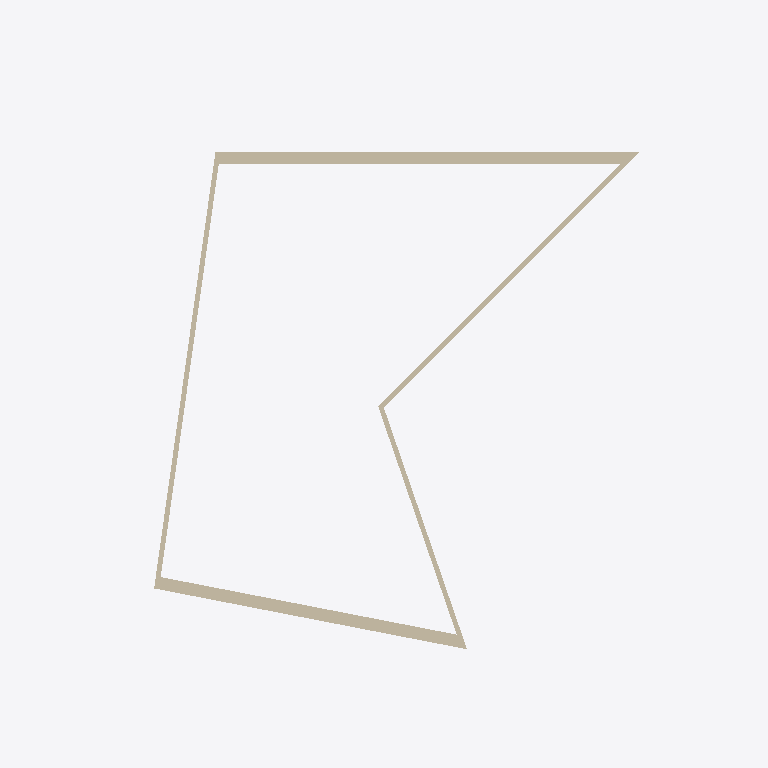
Plan cut of the same IFC building model at storey 'Poziom 2' (level 4.00 m, cut at 5.40 m), seen from above with north up, elements coloured by IFC class: 5 walls (beige). Cut surfaces are drawn darker.
Extent 28.7 m × 21.4 m × 11.4 m (x, y, z). Storeys (2): Poziom 1 at 0.00 m; Poziom 2 at 4.00 m. Elements (16): 10 IfcWallStandardCase, 2 IfcWindow, 1 IfcCovering, 1 IfcDoor, 1 IfcRoof, 1 IfcSlab.

HEADER;
FILE_DESCRIPTION(('ViewDefinition [CoordinationView, QuantityTakeOffAddOnView]'),'2;1');
FILE_NAME('0001','2022-10-02T12:59:07',(''),(''),'The EXPRESS Data Manager Version 5.02.0100.07 : 28 Aug 2013','20200210_1400(x64) - Exporter 20.2.12.1 - Alternate UI 20.2.12.1','');
FILE_SCHEMA(('IFC2X3'));
ENDSEC;
DATA;
#111=IFCPROJECT('3DEwd$xVT3Hxc41VY5aNSZ',#41,'0001',$,$,'Nazwa projektu','Stan projektu',(#103),#98);
#2829=IFCSITE('3DEwd$xVT3Hxc41VY5aNSX',#41,'Default',$,$,#2826,$,$,.ELEMENT.,$,$,$,$,$);
#131=IFCBUILDING('3DEwd$xVT3Hxc41VY5aNSY',#41,'',$,$,#32,$,'',.ELEMENT.,$,$,$);
#140=IFCBUILDINGSTOREY('3DEwd$xVT3Hxc41VXwReda',#41,'Poziom 1',$,'Level:8 mm - początek',#138,$,'Poziom 1',.ELEMENT.,0.0);
#146=IFCBUILDINGSTOREY('3DEwd$xVT3Hxc41VXwRefb',#41,'Poziom 2',$,'Level:8 mm - początek',#145,$,'Poziom 2',.ELEMENT.,4000.0);
#1391=IFCWALLSTANDARDCASE('0XKS9_JrzCLBvqx80YyH1e',#41,'Basic Wall:Z02:331497',$,'Basic Wall:Z02',#1358,#1389,'331497');
#798=IFCWALLSTANDARDCASE('0XKS9_JrzCLBvqx80YyH3O',#41,'Basic Wall:Z02:331353',$,'Basic Wall:Z02',#763,#796,'331353');
#461=IFCWALLSTANDARDCASE('0XKS9_JrzCLBvqx80YyH2y',#41,'Basic Wall:Z01:331325',$,'Basic Wall:Z01',#423,#459,'331325');
#1199=IFCWALLSTANDARDCASE('0XKS9_JrzCLBvqx80YyH0u',#41,'Basic Wall:Z01:331449',$,'Basic Wall:Z01',#1164,#1197,'331449');
#999=IFCWALLSTANDARDCASE('0XKS9_JrzCLBvqx80YyH07',#41,'Basic Wall:Z01:331398',$,'Basic Wall:Z01',#964,#997,'331398');
ENDSEC;